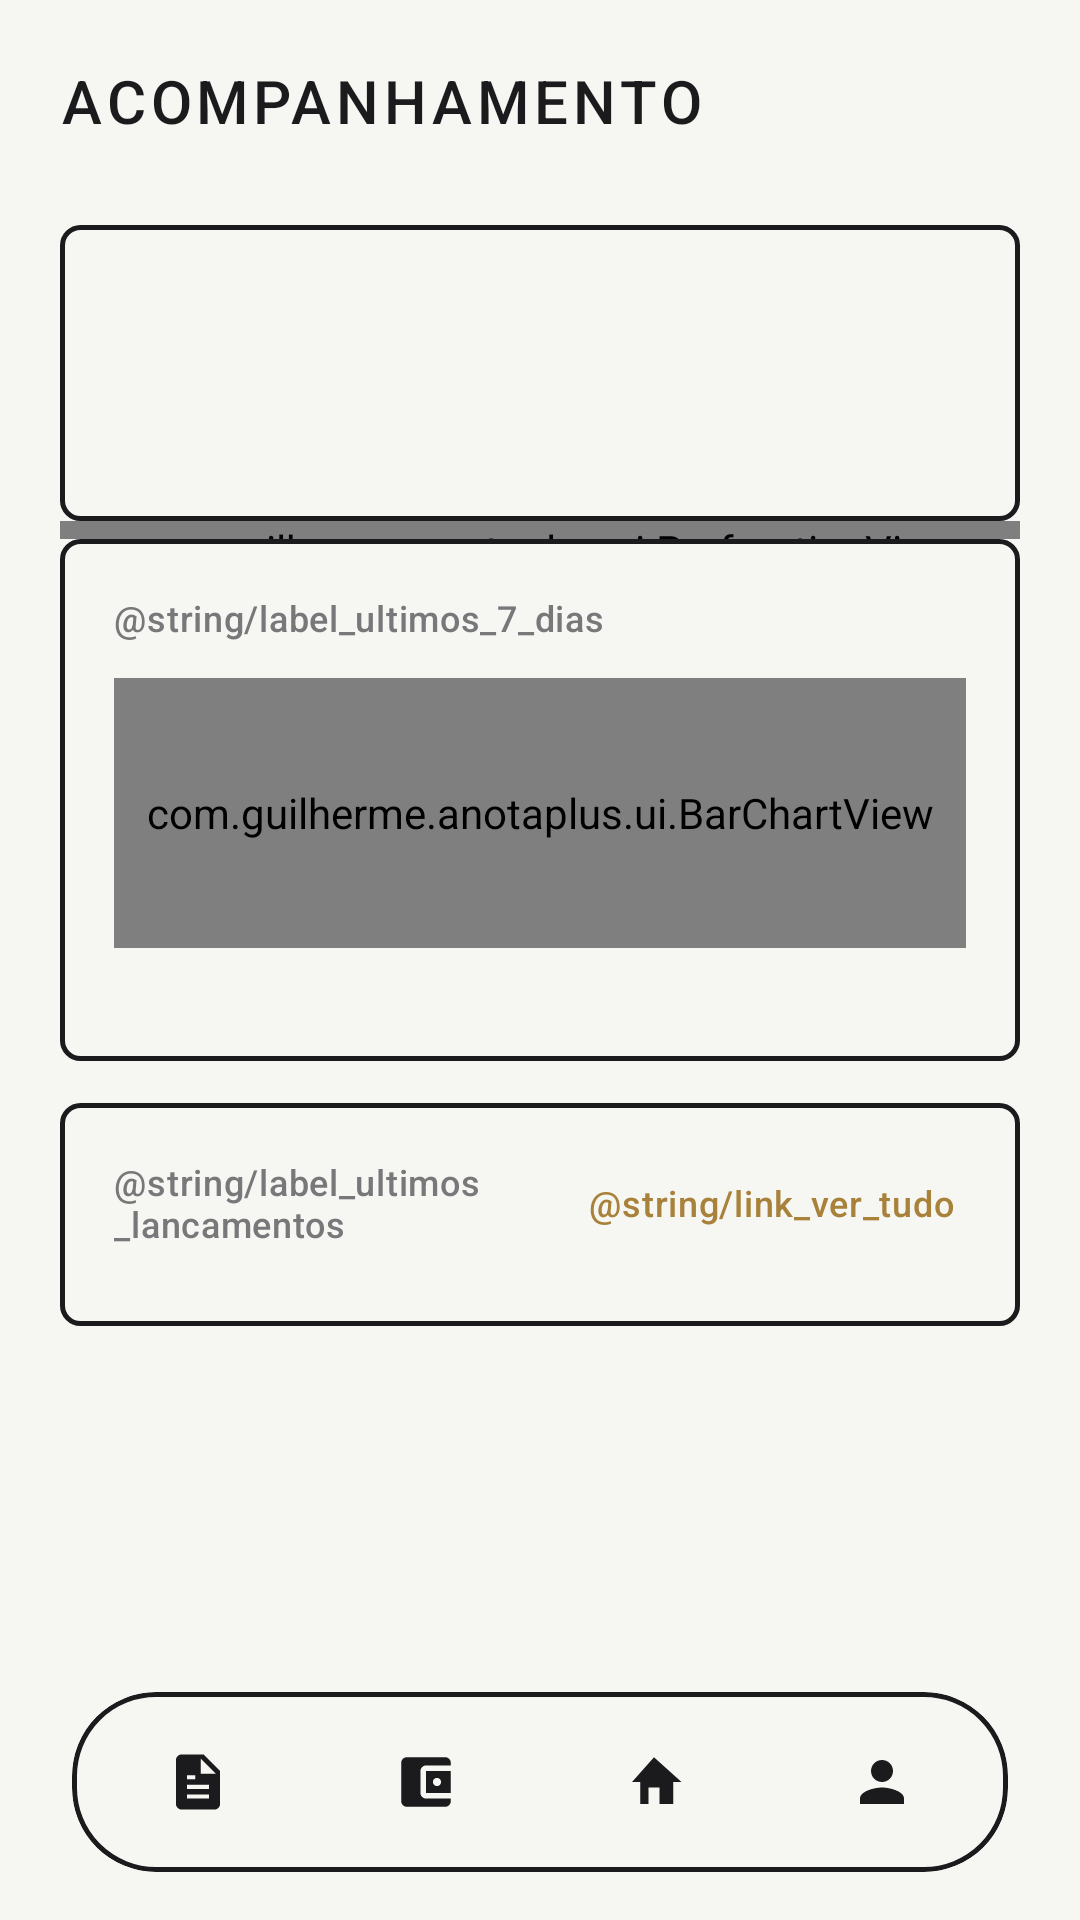

Reconstruct the res/layout file that produces this screen, plus the resources it refers to.
<!-- AndroidManifest.xml: application theme Theme.AnotaPlus -->
<!-- res/layout/activity_history.xml -->
<?xml version="1.0" encoding="utf-8"?>
<androidx.constraintlayout.widget.ConstraintLayout xmlns:android="http://schemas.android.com/apk/res/android"
    xmlns:app="http://schemas.android.com/apk/res-auto"
    xmlns:tools="http://schemas.android.com/tools"
    android:layout_width="match_parent"
    android:layout_height="match_parent"
    android:background="@color/paper">

    <LinearLayout
        android:id="@+id/header"
        android:layout_width="0dp"
        android:layout_height="wrap_content"
        android:orientation="horizontal"
        android:gravity="center_vertical"
        android:paddingHorizontal="20dp"
        android:paddingTop="20dp"
        android:paddingBottom="8dp"
        app:layout_constraintTop_toTopOf="parent"
        app:layout_constraintStart_toStartOf="parent"
        app:layout_constraintEnd_toEndOf="parent">

        <TextView
            android:layout_width="0dp"
            android:layout_height="wrap_content"
            android:layout_weight="1"
            android:text="@string/title_inicio"
            android:textAppearance="@style/TextAppearance.AnotaPlus.Wordmark"
            android:textSize="20sp" />

        <TextView
            android:id="@+id/text_mes_atual"
            android:layout_width="wrap_content"
            android:layout_height="wrap_content"
            android:fontFamily="monospace"
            android:textColor="@color/ink_soft"
            android:textSize="12sp"
            tools:text="JULHO 2026" />

    </LinearLayout>

    <androidx.core.widget.NestedScrollView
        android:layout_width="0dp"
        android:layout_height="0dp"
        android:clipToPadding="false"
        app:layout_constraintTop_toBottomOf="@id/header"
        app:layout_constraintBottom_toBottomOf="parent"
        app:layout_constraintStart_toStartOf="parent"
        app:layout_constraintEnd_toEndOf="parent">

        <LinearLayout
            android:layout_width="match_parent"
            android:layout_height="wrap_content"
            android:orientation="vertical"
            android:padding="20dp"
            android:paddingBottom="100dp">

            
            <LinearLayout
                android:layout_width="match_parent"
                android:layout_height="wrap_content"
                android:orientation="vertical"
                android:background="@drawable/bg_card_free"
                android:padding="18dp">

                <TextView
                    android:id="@+id/text_saldo_label"
                    android:layout_width="match_parent"
                    android:layout_height="wrap_content"
                    android:textAppearance="@style/TextAppearance.AnotaPlus.Eyebrow"
                    tools:text="Saldo estimado" />

                <TextView
                    android:id="@+id/text_saldo_valor"
                    android:layout_width="match_parent"
                    android:layout_height="wrap_content"
                    android:layout_marginTop="6dp"
                    android:fontFamily="monospace"
                    android:textStyle="bold"
                    android:textSize="30sp"
                    tools:text="R$ 320,00"
                    tools:textColor="@color/color_positivo" />

            </LinearLayout>

            
            <com.guilherme.anotaplus.ui.PerforationView
                android:layout_width="match_parent"
                android:layout_height="6dp"
                app:toothWidth="8dp"
                app:toothHeight="4dp"
                app:toothGap="3dp"
                app:toothColor="@color/ink_soft" />

            
            <LinearLayout
                android:layout_width="match_parent"
                android:layout_height="wrap_content"
                android:orientation="vertical"
                android:background="@drawable/bg_card_free"
                android:padding="18dp">

                <TextView
                    android:layout_width="match_parent"
                    android:layout_height="wrap_content"
                    android:text="@string/label_ultimos_7_dias"
                    android:textAppearance="@style/TextAppearance.AnotaPlus.Eyebrow" />

                <com.guilherme.anotaplus.ui.BarChartView
                    android:id="@+id/chart_semana"
                    android:layout_width="match_parent"
                    android:layout_height="90dp"
                    android:layout_marginTop="12dp" />

                <LinearLayout
                    android:id="@+id/layout_dias_semana"
                    android:layout_width="match_parent"
                    android:layout_height="wrap_content"
                    android:layout_marginTop="6dp"
                    android:orientation="horizontal">

                    <TextView android:id="@+id/text_dia_0" style="@style/TextDiaSemana" />
                    <TextView android:id="@+id/text_dia_1" style="@style/TextDiaSemana" />
                    <TextView android:id="@+id/text_dia_2" style="@style/TextDiaSemana" />
                    <TextView android:id="@+id/text_dia_3" style="@style/TextDiaSemana" />
                    <TextView android:id="@+id/text_dia_4" style="@style/TextDiaSemana" />
                    <TextView android:id="@+id/text_dia_5" style="@style/TextDiaSemana" />
                    <TextView android:id="@+id/text_dia_6" style="@style/TextDiaSemana" />

                </LinearLayout>

            </LinearLayout>

            
            <LinearLayout
                android:layout_width="match_parent"
                android:layout_height="wrap_content"
                android:orientation="vertical"
                android:layout_marginTop="14dp"
                android:background="@drawable/bg_card_free"
                android:padding="18dp">

                <LinearLayout
                    android:layout_width="match_parent"
                    android:layout_height="wrap_content"
                    android:orientation="horizontal"
                    android:gravity="center_vertical">

                    <TextView
                        android:layout_width="0dp"
                        android:layout_height="wrap_content"
                        android:layout_weight="1"
                        android:text="@string/label_ultimos_lancamentos"
                        android:textAppearance="@style/TextAppearance.AnotaPlus.Eyebrow" />

                    <TextView
                        android:id="@+id/link_ver_tudo"
                        android:layout_width="wrap_content"
                        android:layout_height="wrap_content"
                        android:text="@string/link_ver_tudo"
                        android:textAppearance="@style/TextAppearance.AnotaPlus.Eyebrow"
                        android:textColor="@color/brass"
                        android:padding="4dp" />

                </LinearLayout>

                <androidx.recyclerview.widget.RecyclerView
                    android:id="@+id/recycler_recentes"
                    android:layout_width="match_parent"
                    android:layout_height="wrap_content"
                    android:layout_marginTop="8dp"
                    android:nestedScrollingEnabled="false" />

                <TextView
                    android:id="@+id/text_empty_recentes"
                    android:layout_width="match_parent"
                    android:layout_height="wrap_content"
                    android:layout_marginTop="4dp"
                    android:text="@string/empty_history"
                    android:textAppearance="@style/TextAppearance.AnotaPlus.Body"
                    android:textColor="@color/ink_soft"
                    android:visibility="gone" />

            </LinearLayout>

        </LinearLayout>

    </androidx.core.widget.NestedScrollView>

    <include
        android:id="@+id/bottom_nav"
        layout="@layout/bottom_nav_bar"
        android:layout_width="0dp"
        android:layout_height="wrap_content"
        android:layout_marginHorizontal="24dp"
        android:layout_marginBottom="16dp"
        app:layout_constraintBottom_toBottomOf="parent"
        app:layout_constraintStart_toStartOf="parent"
        app:layout_constraintEnd_toEndOf="parent" />

</androidx.constraintlayout.widget.ConstraintLayout>
<!-- res/layout/bottom_nav_bar.xml (included above) -->
<?xml version="1.0" encoding="utf-8"?>
<com.google.android.material.card.MaterialCardView xmlns:android="http://schemas.android.com/apk/res/android"
    xmlns:app="http://schemas.android.com/apk/res-auto"
    android:layout_width="match_parent"
    android:layout_height="wrap_content"
    app:cardBackgroundColor="@color/paper"
    app:cardCornerRadius="28dp"
    app:cardElevation="0dp"
    app:strokeWidth="1.5dp"
    app:strokeColor="@color/ink">

    <LinearLayout
        android:layout_width="match_parent"
        android:layout_height="wrap_content"
        android:orientation="horizontal"
        android:paddingHorizontal="4dp"
        android:paddingVertical="8dp">

        <LinearLayout
            android:id="@+id/nav_anotacoes"
            android:layout_width="0dp"
            android:layout_height="wrap_content"
            android:layout_weight="1"
            android:orientation="horizontal"
            android:gravity="center"
            android:background="?attr/selectableItemBackground"
            android:clickable="true"
            android:focusable="true">

            <LinearLayout
                android:id="@+id/pill_anotacoes"
                android:layout_width="44dp"
                android:layout_height="44dp"
                android:gravity="center">

                <ImageView
                    android:id="@+id/icon_anotacoes"
                    android:layout_width="22dp"
                    android:layout_height="22dp"
                    android:src="@drawable/ic_note"
                    android:contentDescription="@string/title_anotacoes" />

            </LinearLayout>

        </LinearLayout>

        <LinearLayout
            android:id="@+id/nav_financeiro"
            android:layout_width="0dp"
            android:layout_height="wrap_content"
            android:layout_weight="1"
            android:orientation="horizontal"
            android:gravity="center"
            android:background="?attr/selectableItemBackground"
            android:clickable="true"
            android:focusable="true">

            <LinearLayout
                android:id="@+id/pill_financeiro"
                android:layout_width="44dp"
                android:layout_height="44dp"
                android:gravity="center">

                <ImageView
                    android:id="@+id/icon_financeiro"
                    android:layout_width="22dp"
                    android:layout_height="22dp"
                    android:src="@drawable/ic_wallet"
                    android:contentDescription="@string/title_financeiro" />

            </LinearLayout>

        </LinearLayout>

        <LinearLayout
            android:id="@+id/nav_inicio"
            android:layout_width="0dp"
            android:layout_height="wrap_content"
            android:layout_weight="1"
            android:orientation="horizontal"
            android:gravity="center"
            android:background="?attr/selectableItemBackground"
            android:clickable="true"
            android:focusable="true">

            <LinearLayout
                android:id="@+id/pill_inicio"
                android:layout_width="44dp"
                android:layout_height="44dp"
                android:gravity="center">

                <ImageView
                    android:id="@+id/icon_inicio"
                    android:layout_width="22dp"
                    android:layout_height="22dp"
                    android:src="@drawable/ic_home"
                    android:contentDescription="@string/title_inicio" />

            </LinearLayout>

        </LinearLayout>

        <LinearLayout
            android:id="@+id/nav_conta"
            android:layout_width="0dp"
            android:layout_height="wrap_content"
            android:layout_weight="1"
            android:orientation="horizontal"
            android:gravity="center"
            android:background="?attr/selectableItemBackground"
            android:clickable="true"
            android:focusable="true">

            <LinearLayout
                android:id="@+id/pill_conta"
                android:layout_width="44dp"
                android:layout_height="44dp"
                android:gravity="center">

                <ImageView
                    android:id="@+id/icon_conta"
                    android:layout_width="22dp"
                    android:layout_height="22dp"
                    android:src="@drawable/ic_account"
                    android:contentDescription="@string/title_conta" />

            </LinearLayout>

        </LinearLayout>

    </LinearLayout>

</com.google.android.material.card.MaterialCardView>
<!-- resources referenced by this layout -->
<resources>
  <color name="brass">#A8823A</color>
  <color name="color_positivo">#4C6B3E</color>
  <color name="ink">#1B1B1D</color>
  <color name="ink_soft">#78787A</color>
  <color name="paper">#F6F6F3</color>
  <!-- drawable bg_card_free (drawable) -->
  <?xml version="1.0" encoding="utf-8"?>
  <shape xmlns:android="http://schemas.android.com/apk/res/android"
      android:shape="rectangle">
      <solid android:color="@color/paper" />
      <stroke
          android:width="1.5dp"
          android:color="@color/ink" />
      <corners android:radius="6dp" />
  </shape>
  <!-- drawable ic_account (drawable) -->
  <?xml version="1.0" encoding="utf-8"?>
  <vector xmlns:android="http://schemas.android.com/apk/res/android"
      android:width="24dp"
      android:height="24dp"
      android:viewportWidth="24"
      android:viewportHeight="24"
      android:tint="@color/ink">
      <path
          android:fillColor="@android:color/white"
          android:pathData="M12,12c2.21,0 4,-1.79 4,-4s-1.79,-4 -4,-4 -4,1.79 -4,4 1.79,4 4,4zM12,14c-2.67,0 -8,1.34 -8,4v2h16v-2c0,-2.66 -5.33,-4 -8,-4z" />
  </vector>
  <!-- drawable ic_home (drawable) -->
  <?xml version="1.0" encoding="utf-8"?>
  <vector xmlns:android="http://schemas.android.com/apk/res/android"
      android:width="24dp"
      android:height="24dp"
      android:viewportWidth="24"
      android:viewportHeight="24"
      android:tint="@color/ink">
      <path
          android:fillColor="@android:color/white"
          android:pathData="M10,20v-6h4v6h5v-8h3L12,3 4,12h3v8z" />
  </vector>
  <string name="empty_history">Nenhum lançamento ainda.\nToque duas vezes na traseira do celular pra começar.</string>
  <string name="title_anotacoes">Anotações</string>
  <string name="title_conta">Perfil</string>
  <string name="title_financeiro">Financeiro</string>
  <string name="title_inicio">Acompanhamento</string>
  <style name="TextAppearance.AnotaPlus.Body" parent="TextAppearance.Material3.BodyLarge">
          <item name="android:fontFamily">sans-serif</item>
          <item name="android:textColor">@color/ink</item>
          <item name="android:textSize">16sp</item>
      </style>
  <style name="TextAppearance.AnotaPlus.Eyebrow" parent="TextAppearance.Material3.LabelMedium">
          <item name="android:fontFamily">monospace</item>
          <item name="android:textColor">@color/ink_soft</item>
          <item name="android:textSize">12sp</item>
          <item name="android:letterSpacing">0.02</item>
      </style>
  <style name="TextAppearance.AnotaPlus.Wordmark" parent="TextAppearance.Material3.TitleMedium">
          <item name="android:fontFamily">sans-serif-black</item>
          <item name="android:textColor">@color/ink</item>
          <item name="android:textSize">15sp</item>
          <item name="android:letterSpacing">0.08</item>
          <item name="android:textAllCaps">true</item>
      </style>
  <style name="TextDiaSemana">
          <item name="android:layout_width">0dp</item>
          <item name="android:layout_height">wrap_content</item>
          <item name="android:layout_weight">1</item>
          <item name="android:gravity">center</item>
          <item name="android:fontFamily">monospace</item>
          <item name="android:textSize">10sp</item>
          <item name="android:textColor">@color/ink_soft</item>
      </style>
  <style name="Theme.AnotaPlus" parent="Theme.Material3.Light.NoActionBar">
          <item name="colorPrimary">@color/ink</item>
          <item name="colorOnPrimary">@color/paper</item>
          <item name="android:windowBackground">@color/paper</item>
          <item name="android:statusBarColor">@color/paper</item>
          <item name="android:windowLightStatusBar">true</item>
      </style>
</resources>
